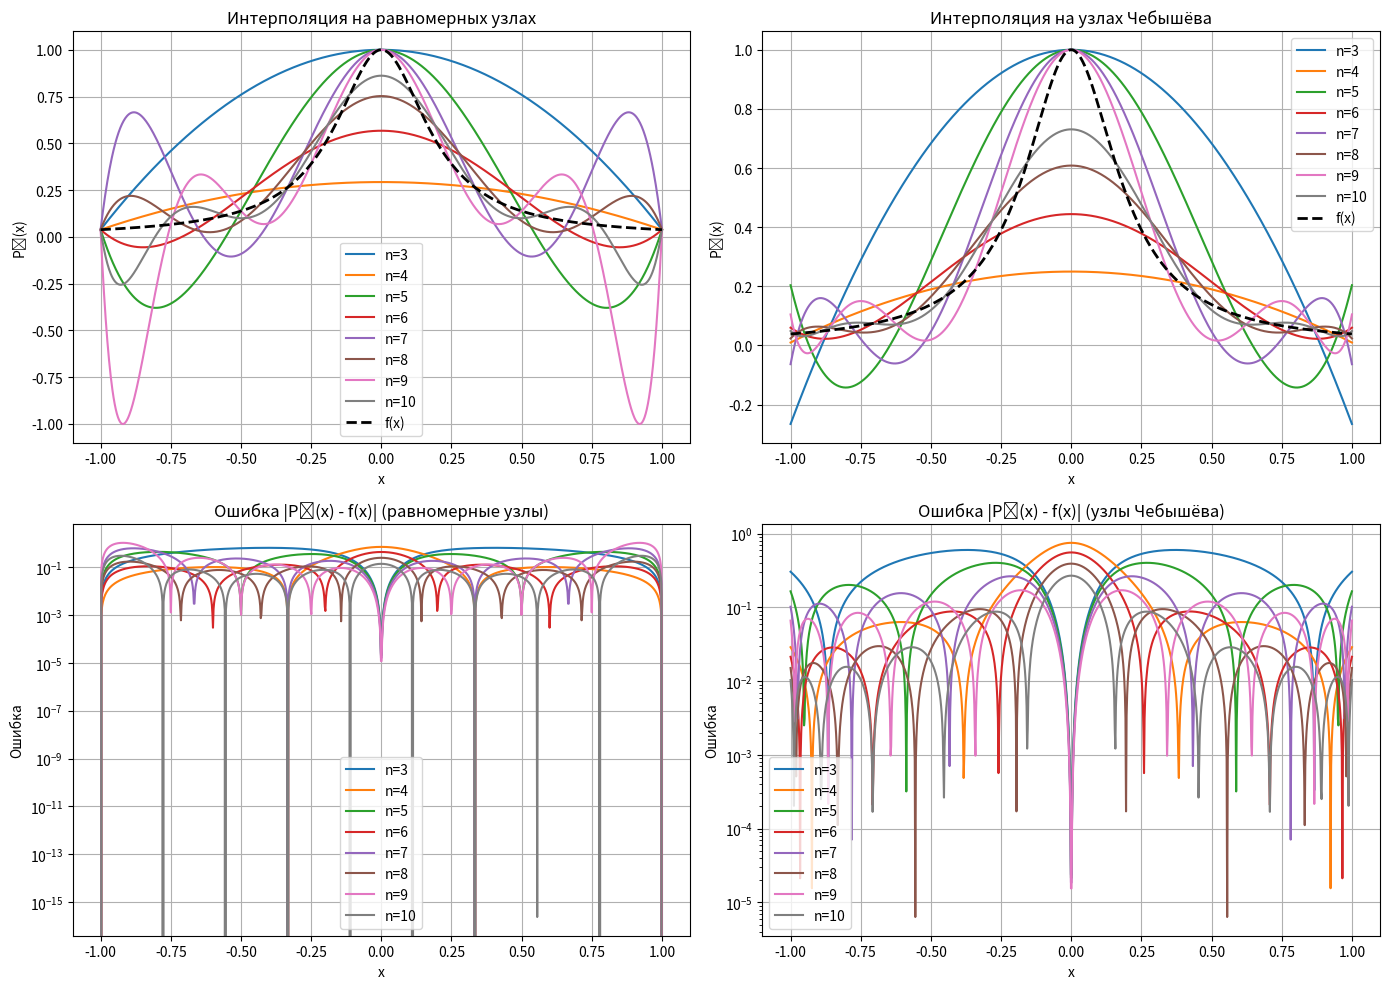

The script that saved this image:
import numpy as np
import matplotlib.pyplot as plt

# Функция Рунге
def f(x):
    return 1 / (1 + 25 * x**2)

# Узлы Чебышёва на [-1, 1]
def chebyshev_nodes(n):
    return np.cos((2 * np.arange(1, n + 1) - 1) / (2 * n) * np.pi)

# Равномерные узлы
def uniform_nodes(n):
    return np.linspace(-1, 1, n)

# Интерполяционный полином через многочлен Лагранжа
def interpolate(x_nodes, y_nodes, x_eval):
    n = len(x_nodes)
    P = np.zeros_like(x_eval)
    for i in range(n):
        L = np.ones_like(x_eval)
        for j in range(n):
            if i != j:
                L *= (x_eval - x_nodes[j]) / (x_nodes[i] - x_nodes[j])
        P += y_nodes[i] * L
    return P

# Точки для построения
x_dense = np.linspace(-1, 1, 1000)
f_dense = f(x_dense)

fig, axs = plt.subplots(2, 2, figsize=(14, 10))

# --- Равномерные узлы ---
for n in range(3, 11):
    x_nodes = uniform_nodes(n)
    y_nodes = f(x_nodes)
    p_vals = interpolate(x_nodes, y_nodes, x_dense)

    # Верхний левый график: интерполяция
    axs[0, 0].plot(x_dense, p_vals, label=f"n={n}")
    # Нижний левый график: ошибка
    axs[1, 0].plot(x_dense, np.abs(p_vals - f_dense), label=f"n={n}")

axs[0, 0].plot(x_dense, f_dense, 'k--', linewidth=2, label="f(x)")
axs[0, 0].set_title("Интерполяция на равномерных узлах")
axs[0, 0].set_xlabel("x")
axs[0, 0].set_ylabel("Pₙ(x)")
axs[0, 0].legend()
axs[0, 0].grid()

axs[1, 0].set_title("Ошибка |Pₙ(x) - f(x)| (равномерные узлы)")
axs[1, 0].set_xlabel("x")
axs[1, 0].set_ylabel("Ошибка")
axs[1, 0].set_yscale("log")
axs[1, 0].legend()
axs[1, 0].grid()

# --- Узлы Чебышёва ---
for n in range(3, 11):
    x_nodes = chebyshev_nodes(n)
    y_nodes = f(x_nodes)
    p_vals = interpolate(x_nodes, y_nodes, x_dense)

    # Верхний правый график: интерполяция
    axs[0, 1].plot(x_dense, p_vals, label=f"n={n}")
    # Нижний правый график: ошибка
    axs[1, 1].plot(x_dense, np.abs(p_vals - f_dense), label=f"n={n}")

axs[0, 1].plot(x_dense, f_dense, 'k--', linewidth=2, label="f(x)")
axs[0, 1].set_title("Интерполяция на узлах Чебышёва")
axs[0, 1].set_xlabel("x")
axs[0, 1].set_ylabel("Pₙ(x)")
axs[0, 1].legend()
axs[0, 1].grid()

axs[1, 1].set_title("Ошибка |Pₙ(x) - f(x)| (узлы Чебышёва)")
axs[1, 1].set_xlabel("x")
axs[1, 1].set_ylabel("Ошибка")
axs[1, 1].set_yscale("log")
axs[1, 1].legend()
axs[1, 1].grid()

plt.tight_layout()
plt.show()
